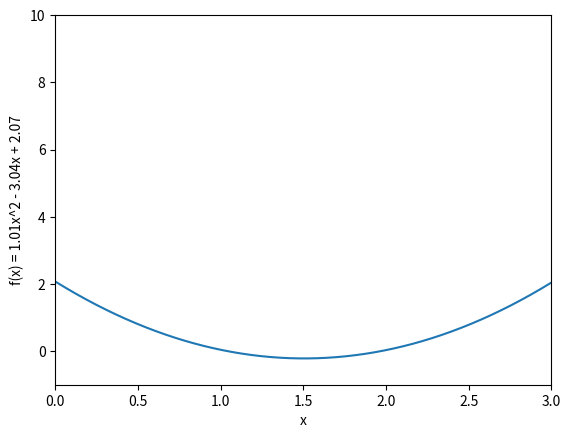

Write the Python code that produced this figure.
# [redacted]
%matplotlib inline
import numpy as np
import matplotlib.pyplot as plt

def function_for_roots(x):
    a = 1.01
    b = -3.04
    c = 2.07
    return a * x ** 2 + b * x + c #get the roots of (ax^2 +bx +c)

def check_initial_values(f, x_min, x_max, tol):
    
    #check our initial guesses
    y_min = f(x_min)
    y_max = f(x_max)
    
    #check that x_min and x_max contain a zero crossing
    if(y_min * y_max >= 0.0):
        print("No zero crossing in the range = ", x_min, x_max)
        s = "f(%f) = %f, f(%f) = %f" % (x_min, y_min, x_max, y_max)
        print (s)
        return 0
    
    #if x_min is a root, then return flag == 1
    if(np.fabs(y_min) < tol):
        return 1
    
    #if x_max is a root, then return flag == 2
    if(np.fabs(y_max) < tol):
        return 2
    
    #if we reach this point, the bracket is valid and we will return 3
    return 3

def bisection_root_finding(f, x_min_start, x_max_start, tol):
    #this function uses bisection search to find a root
    
    x_min = x_min_start #minimum x in bracket
    x_max = x_max_start #maximum x in bracket
    x_mid = 0.0 #midpoint
    
    y_min = f(x_min) #function value at x_min
    y_max = f(x_max) #function value at x_max
    y_mid = 0.0 #function value at midpoint
    
    imax = 10000 #set a maximum amount of iterations
    i = 0 #iteration counter
    
    #check the initial values
    flag = check_initial_values(f, x_min, x_max, tol)
    if(flag == 0):
        print("Error in bisection_root_finding(). ")
        raise ValueError('Initial value invalid', x_min, x_max)
    elif(flag == 1):
        return x_min #lucky guess
    elif(flag == 2):
        return x_max #another lucky guess
    
    #if we reach here, then we need to conduct the search
    
    flag = 1 #set a flag
    
    #enter a while loop
    while(flag):
        x_mid = 0.5 * (x_min + x_max) #midpoint
        y_mid = f(x_mid) #function value at midpoint
        
        #check if x_mid is a root
        if(np.fabs(y_mid) < tol): #x_mid is a root
            flag = 0
        else: #x_mid is not a root
            if (f(x_min) * f(x_mid) > 0):
                x_min = x_mid #replace x_min with x_mid
            else:
                x_max = x_mid #replace x_max with x_mid
                
        print(x_min, f(x_min), x_max, f(x_max)) #print out the iteration
        
        i += 1 #count the iteration
        
        #if we have exceeded the max number of iterations, exit
        if(i >= imax):
            print("Exceeded max number of iterations = ", i)
            s = "Min bracket f(%f) = %f" % (x_min, f(x_min))
            print(s)
            s = "Max bracket f(%f) = %f" % (x_max, f(x_max))
            print(s)
            s = "Mid bracket f(%f) = %f" % (x_mid, f(x_mid))
            print(s)
            raise StopIteration('Stopping iterations after ', i)
            
    return x_mid #we are done

#perform the search

x_min = 0.0
x_max = 1.5
tolerance = 1.0e-6

#print the initial guess
print(x_min, function_for_roots(x_min))
print(x_max, function_for_roots(x_max))

x_root = bisection_root_finding(function_for_roots, x_min, x_max, tolerance)
y_root = function_for_roots(x_root)

s = "Root found with y(%f) = %f" % (x_root, y_root)
print(s)

x = np.arange(0, 3, 0.001) #creates an array x running x = [0, 2*pi] inclusive with 1000 values
func = 1.01 * x ** 2 - 3.04 * x + 2.07
plt.plot(x, func)
plt.xlim([0, 3]) #sets domain x = [0, 3]
plt.ylim([-1, 10]) #sets range y = [-0.5, 2.1]
plt.xlabel('x')
plt.ylabel('f(x) = 1.01x^2 - 3.04x + 2.07')
plt.show()